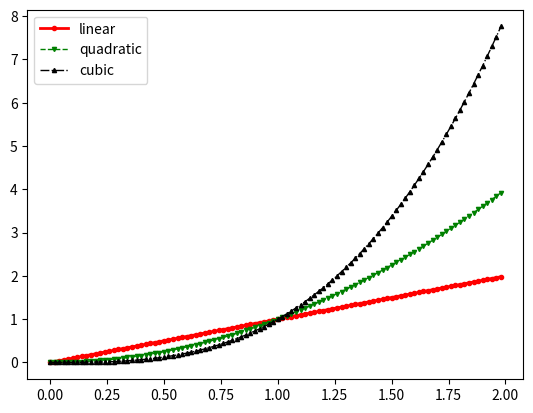

Reproduce this figure in Python.
"""
Попробуем поиграться с оформлением графиков
"""
import matplotlib.pyplot as plt

x = []
for i in range(100):
    x.append(2 * i / 100)

y1, y2, y3 = [], [], []
for i in x:
    y1.append(i)
    y2.append(i**2)
    y3.append(i**3)


# # Немного поэкспериментируем со стилями самих графиков
plt.plot(x, y1, label='linear',
          marker='o', linestyle='-',
          color='red', linewidth=2,
          ms=3)
plt.plot(x, y2, label='quadratic',
          marker='v', linestyle='--',
          color='green', linewidth=1,
          ms=3)
plt.plot(x, y3, label='cubic', marker='^',
          linestyle='-.', color='black',
          linewidth=1,
          ms=3)

# Все возможные варианты стилей можно найти на сайте с
# документацией к matplotlib:
# Маркеры: https://matplotlib.org/stable/api/markers_api.html
# Цвета: https://matplotlib.org/stable/users/explain/colors/colors.html
# Стили линий: https://matplotlib.org/stable/gallery/lines_bars_and_markers/linestyles.html

# Альтернатива: третьим аргументом передаём 
# строку с нужным форматированием цвета, линии и маркера
# plt.plot(x, y3, 'k^-.',
#          label='cubic', linewidth=1)

plt.legend()

plt.show()







